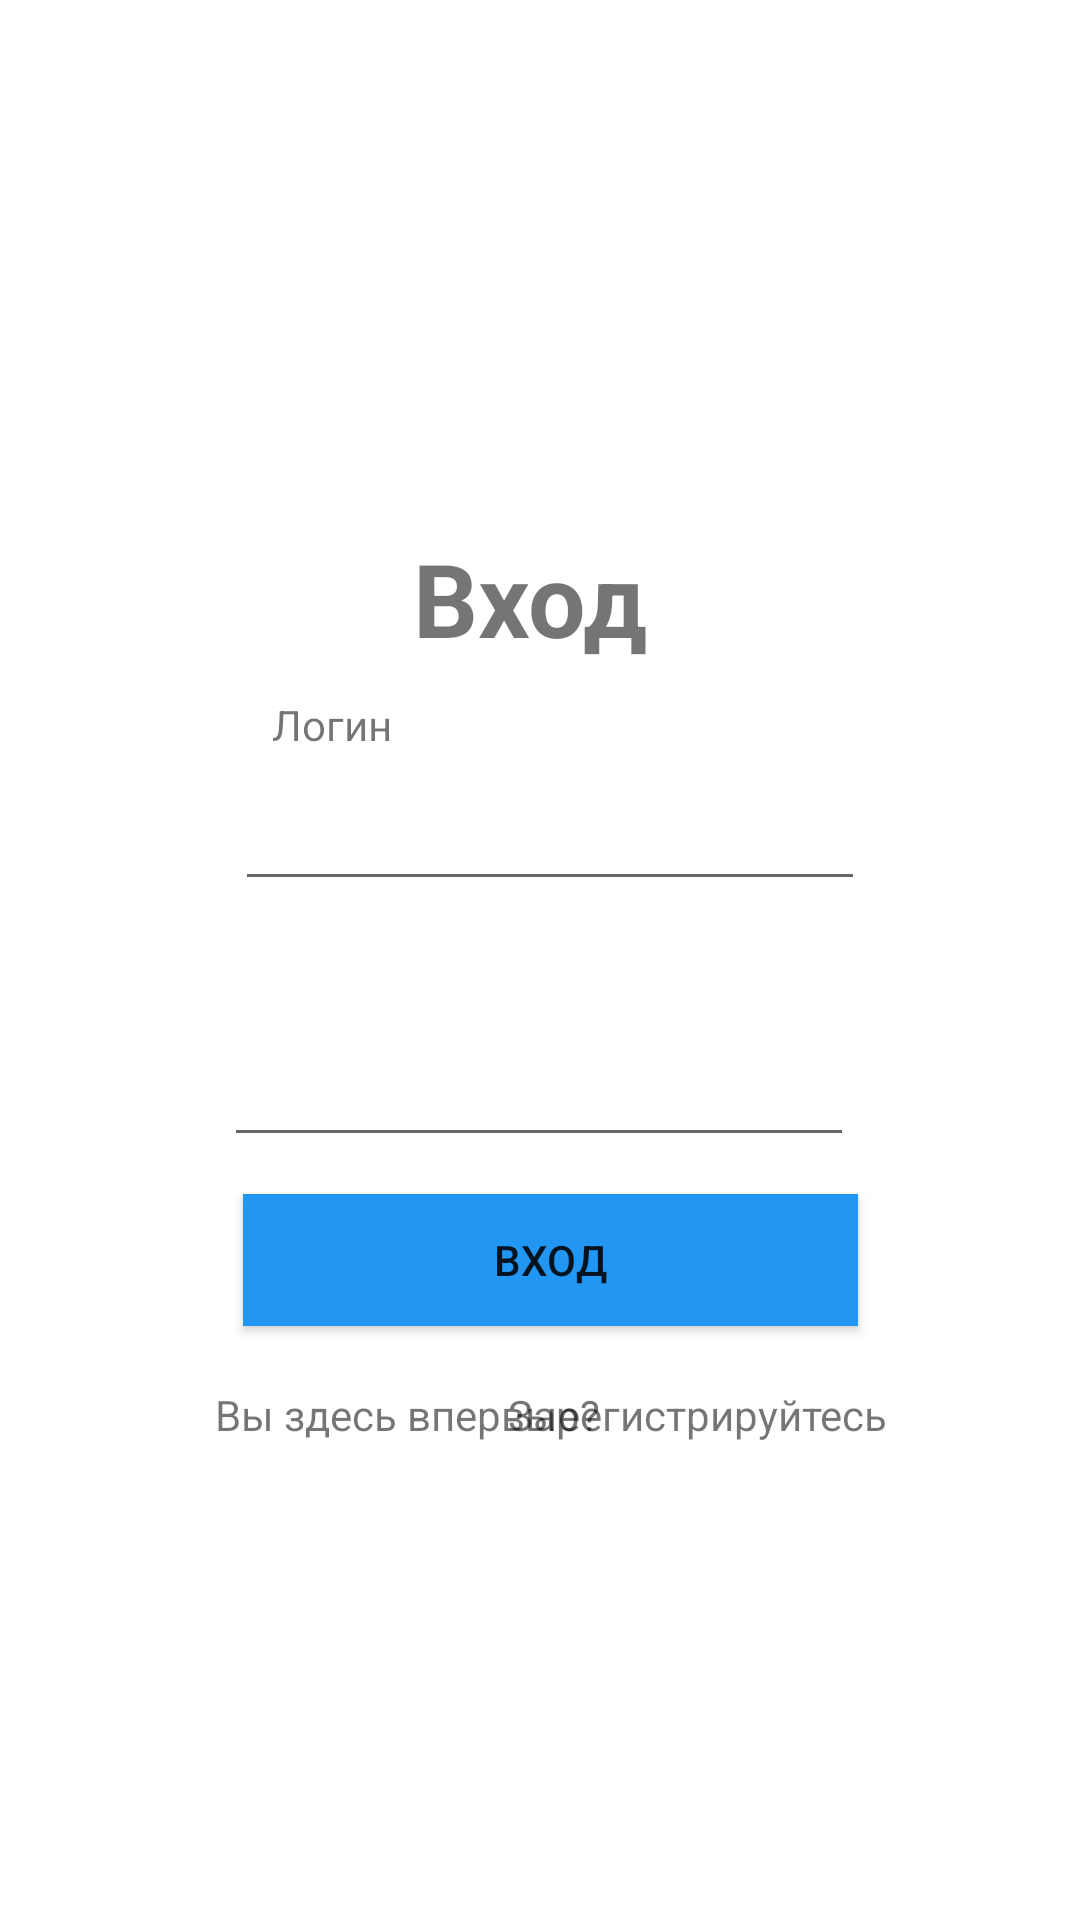

Reconstruct the res/layout file that produces this screen, plus the resources it refers to.
<!-- AndroidManifest.xml: application theme Theme.Tasky -->
<!-- res/layout/activity_log_in.xml -->
<?xml version="1.0" encoding="utf-8"?>
<androidx.constraintlayout.widget.ConstraintLayout xmlns:android="http://schemas.android.com/apk/res/android"
    xmlns:app="http://schemas.android.com/apk/res-auto"
    xmlns:tools="http://schemas.android.com/tools"
    android:layout_width="match_parent"
    android:layout_height="match_parent"
    tools:context=".presentation.MainActivity">

    <TextView
        android:id="@+id/textView3"
        android:layout_width="wrap_content"
        android:layout_height="wrap_content"
        android:text="Вход"
        android:textSize="34sp"
        android:textStyle="bold"
        app:layout_constraintBottom_toBottomOf="parent"
        app:layout_constraintEnd_toEndOf="parent"
        app:layout_constraintHorizontal_bias="0.488"
        app:layout_constraintStart_toStartOf="parent"
        app:layout_constraintTop_toTopOf="parent"
        app:layout_constraintVertical_bias="0.297" />

    <EditText
        android:id="@+id/editTextPersonName"
        android:layout_width="wrap_content"
        android:layout_height="wrap_content"
        android:layout_marginTop="8dp"
        android:ems="10"
        android:inputType="textPersonName"
        app:layout_constraintBottom_toTopOf="@+id/saveButton"
        app:layout_constraintEnd_toEndOf="parent"
        app:layout_constraintHorizontal_bias="0.522"
        app:layout_constraintStart_toStartOf="parent"
        app:layout_constraintTop_toBottomOf="@+id/textView3"
        app:layout_constraintVertical_bias="0.229" />

    <EditText
        android:id="@+id/editTextPassword"
        android:layout_width="wrap_content"
        android:layout_height="wrap_content"
        android:layout_marginTop="44dp"
        android:ems="10"
        android:inputType="textPassword"
        app:layout_constraintBottom_toBottomOf="parent"
        app:layout_constraintEnd_toEndOf="parent"
        app:layout_constraintHorizontal_bias="0.497"
        app:layout_constraintStart_toStartOf="parent"
        app:layout_constraintTop_toBottomOf="@+id/editTextPersonName"
        app:layout_constraintVertical_bias="0.0" />

    <TextView
        android:id="@+id/textView"
        android:layout_width="wrap_content"
        android:layout_height="wrap_content"
        android:layout_marginBottom="8dp"
        android:text="Логин"
        app:layout_constraintBottom_toTopOf="@+id/editTextPersonName"
        app:layout_constraintEnd_toEndOf="parent"
        app:layout_constraintHorizontal_bias="0.283"
        app:layout_constraintStart_toStartOf="parent" />

    <TextView
        android:id="@+id/textView2"
        android:layout_width="wrap_content"
        android:layout_height="wrap_content"
        android:layout_marginTop="356dp"
        android:text="Пароль"
        app:layout_constraintBottom_toTopOf="@+id/editTextPassword"
        app:layout_constraintEnd_toEndOf="parent"
        app:layout_constraintHorizontal_bias="0.29"
        app:layout_constraintStart_toStartOf="parent"
        app:layout_constraintTop_toTopOf="parent"
        app:layout_constraintVertical_bias="1.0" />


    <Button
        android:id="@+id/saveButton"
        android:layout_width="205dp"
        android:layout_height="44dp"
        android:background="#2196F3"
        android:onClick="logIn"
        android:text="вход"
        app:layout_constraintBottom_toBottomOf="parent"
        app:layout_constraintEnd_toEndOf="parent"
        app:layout_constraintHorizontal_bias="0.522"
        app:layout_constraintStart_toStartOf="parent"
        app:layout_constraintTop_toTopOf="parent"
        app:layout_constraintVertical_bias="0.668" />

    <TextView
        android:id="@+id/textView6"
        android:layout_width="wrap_content"
        android:layout_height="wrap_content"
        android:layout_marginTop="20dp"
        android:text="Вы здесь впервые?"
        app:layout_constraintEnd_toEndOf="parent"
        app:layout_constraintHorizontal_bias="0.309"
        app:layout_constraintStart_toStartOf="parent"
        app:layout_constraintTop_toBottomOf="@+id/saveButton" />

    <TextView
        android:id="@+id/signin"
        android:layout_width="wrap_content"
        android:layout_height="wrap_content"
        android:layout_marginTop="20dp"
        android:layout_marginEnd="64dp"
        android:text="Зарегистрируйтесь"
        app:layout_constraintEnd_toEndOf="parent"
        app:layout_constraintTop_toBottomOf="@+id/saveButton" />

</androidx.constraintlayout.widget.ConstraintLayout>
<!-- resources referenced by this layout -->
<resources>
  <style name="Theme.Tasky" parent="Theme.MaterialComponents.DayNight.NoActionBar">
          
          <item name="colorPrimary">@color/purple_500</item>
          <item name="colorPrimaryVariant">@color/purple_700</item>
          <item name="colorOnPrimary">@color/white</item>
          
          <item name="colorSecondary">@color/teal_200</item>
          <item name="colorSecondaryVariant">@color/teal_700</item>
          <item name="colorOnSecondary">@color/black</item>
          
          <item name="android:statusBarColor">?attr/colorPrimaryVariant</item>
          
      </style>
  <!-- not gathered from this repository: default colours our renderer supplied (Android Studio template values) -->
  <color name="purple_500">#FF6200EE</color>
  <color name="purple_700">#FF3700B3</color>
  <color name="teal_200">#FF03DAC5</color>
  <color name="teal_700">#FF018786</color>
  <color name="black">#FF000000</color>
  <color name="white">#FFFFFFFF</color>
</resources>
